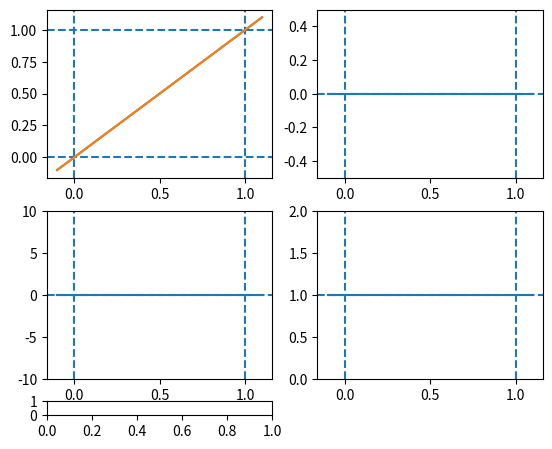

Source code (Python): (Note: this script raises an exception after producing the figure.)
# -*- coding: utf-8 -*-
"""
Created on Wed Jan 10 21:32:20 2018

[redacted]
"""

import numpy as np
import matplotlib.pyplot as plt
from matplotlib.widgets import Slider

def polynoms(k3, k2):
    return [k3, k2, 1-k3-k2, 0], \
            [k3, k2, -k3-k2, 0], \
            [k3, k2, -k3-k2], \
            [3*k3, 2*k2, 1-k3-k2]

def plot(ax, x, p, xlines=[], ylines=[], scale=1):
    l, = ax.plot(x, np.polyval(p, x)*scale)
    for xl in xlines:
        ax.axvline(xl, linestyle='--')
    for yl in ylines:
        ax.axhline(yl, linestyle='--')
        
    return l

def plot_all(k3, k2):
    pol, error, relative, der = polynoms(k3, k2)
    
    l0 = plot(ax0, x, pol, [0, 1], [0, 1])
    plot(ax0, x, [1, 0])
    l1 = plot(ax1, x, error, [0, 1], [0])
    l2 = plot(ax2, x, relative, [0, 1], [0], 100)
    l3 = plot(ax3, x, der, [0, 1], [1])

    return l0, l1, l2, l3
    

    
            

fig = plt.figure(1)
fig.clf()
axarr = fig.subplots(2,2)
ax0, ax1, ax2, ax3 = axarr.flatten()

ax1.set_ylim(-.5, .5)
ax2.set_ylim(-10, 10)
ax3.set_ylim(0, 2)

k3 = 0
k2 = -0

x = np.linspace(-.1, 1.1)

lines = plot_all(k3, k2)

pos3 = ax2.get_position()
pos2 = ax3.get_position()

slider_height = 0.03

slider3_ax = fig.add_axes([pos3.xmin, pos3.ymin-2.5*slider_height, pos3.width, slider_height])
slider3 = Slider(slider3_ax, 'k3', -1, 1, k3)

slider2_ax = fig.add_axes([pos2.xmin, pos2.ymin-2.5*slider_height, pos2.width, slider_height])
slider2 = Slider(slider2_ax, 'k2', -1, 1, k2)

def update(val):
    k3 = slider3.val
    k2 = slider2.val
    
    pol, error, relative, der = polynoms(k3, k2)
    
    lines[0].set_ydata(np.polyval(pol, x))
    lines[1].set_ydata(np.polyval(error, x))
    lines[2].set_ydata(np.polyval(relative, x)*100)
    lines[3].set_ydata(np.polyval(der, x))
    
    fig.canvas.draw_idle()

slider3.on_changed(update)
slider2.on_changed(update)

ax0.set_title('Radial correction function')
ax1.set_title('Error against p(r) = r')
ax2.set_title('Relative error (%)')
ax3.set_title('dp/dr')
fig.suptitle('UFOAnalyzer radial correction polynomial')


#axtesti = plt.axes()

